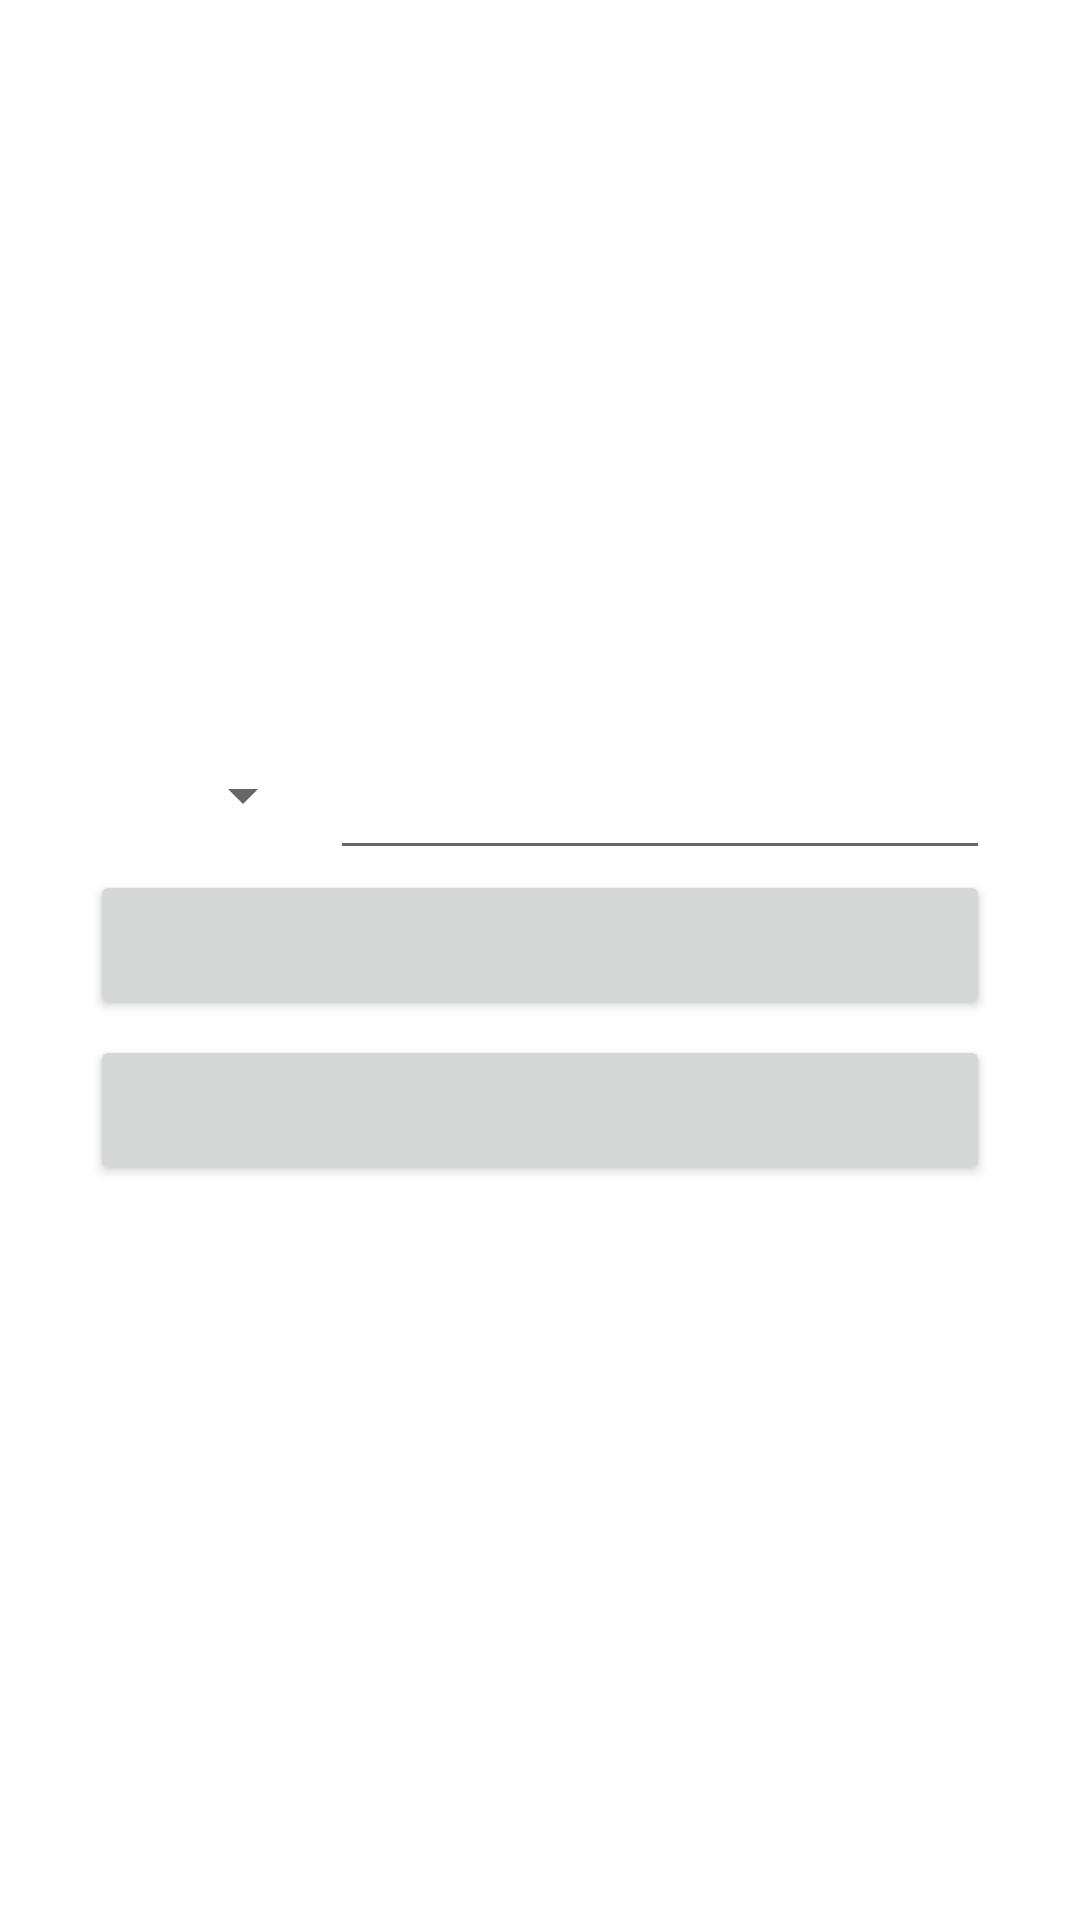

Write the Android layout XML for this screen, with the resource values it uses.
<!-- AndroidManifest.xml: application theme Theme.Tring -->
<!-- res/layout/activity_login.xml -->
<?xml version="1.0" encoding="utf-8"?>
<LinearLayout xmlns:android="http://schemas.android.com/apk/res/android"
    xmlns:app="http://schemas.android.com/apk/res-auto"
    xmlns:tools="http://schemas.android.com/tools"
    android:layout_width="match_parent"
    android:layout_height="match_parent"
    android:orientation="vertical"
    android:gravity="center"
    tools:context=".login.LoginActivity">

    <LinearLayout
        android:layout_width="300dp"
        android:layout_height="50dp"
        android:orientation="horizontal">

        <Spinner
            android:id="@+id/LoginActivity_Spinner_CountryNumber"
            android:layout_width="75dp"
            android:layout_height="50dp"
            android:layout_marginRight="5dp"/>

        <EditText
            android:id="@+id/LoginActivity_Edit_PhoneNumber"
            android:layout_width="220dp"
            android:layout_height="50dp"
            android:layout_marginBottom="5dp"
            android:inputType="phone"/>


    </LinearLayout>


    <androidx.appcompat.widget.AppCompatButton
        android:id="@+id/LoginActivity_Btn_Login"
        android:layout_width="300dp"
        android:layout_height="50dp"
        android:layout_marginBottom="5dp"/>

    <androidx.appcompat.widget.AppCompatButton
        android:id="@+id/LoginActivity_Btn_List"
        android:layout_width="300dp"
        android:layout_height="50dp"
        android:layout_marginBottom="5dp"/>



</LinearLayout>
<!-- resources referenced by this layout -->
<resources>
  <style name="Theme.Tring" parent="Theme.MaterialComponents.DayNight.DarkActionBar">
          
          <item name="colorPrimary">@color/purple_500</item>
          <item name="colorPrimaryVariant">@color/purple_700</item>
          <item name="colorOnPrimary">@color/white</item>
          
          <item name="colorSecondary">@color/teal_200</item>
          <item name="colorSecondaryVariant">@color/teal_700</item>
          <item name="colorOnSecondary">@color/black</item>
          
          <item name="android:statusBarColor" tools:targetApi="l">?attr/colorPrimaryVariant</item>
          
      </style>
  <!-- not gathered from this repository: default colours our renderer supplied (Android Studio template values) -->
  <color name="purple_500">#FF6200EE</color>
  <color name="purple_700">#FF3700B3</color>
  <color name="teal_200">#FF03DAC5</color>
  <color name="teal_700">#FF018786</color>
  <color name="black">#FF000000</color>
  <color name="white">#FFFFFFFF</color>
</resources>
